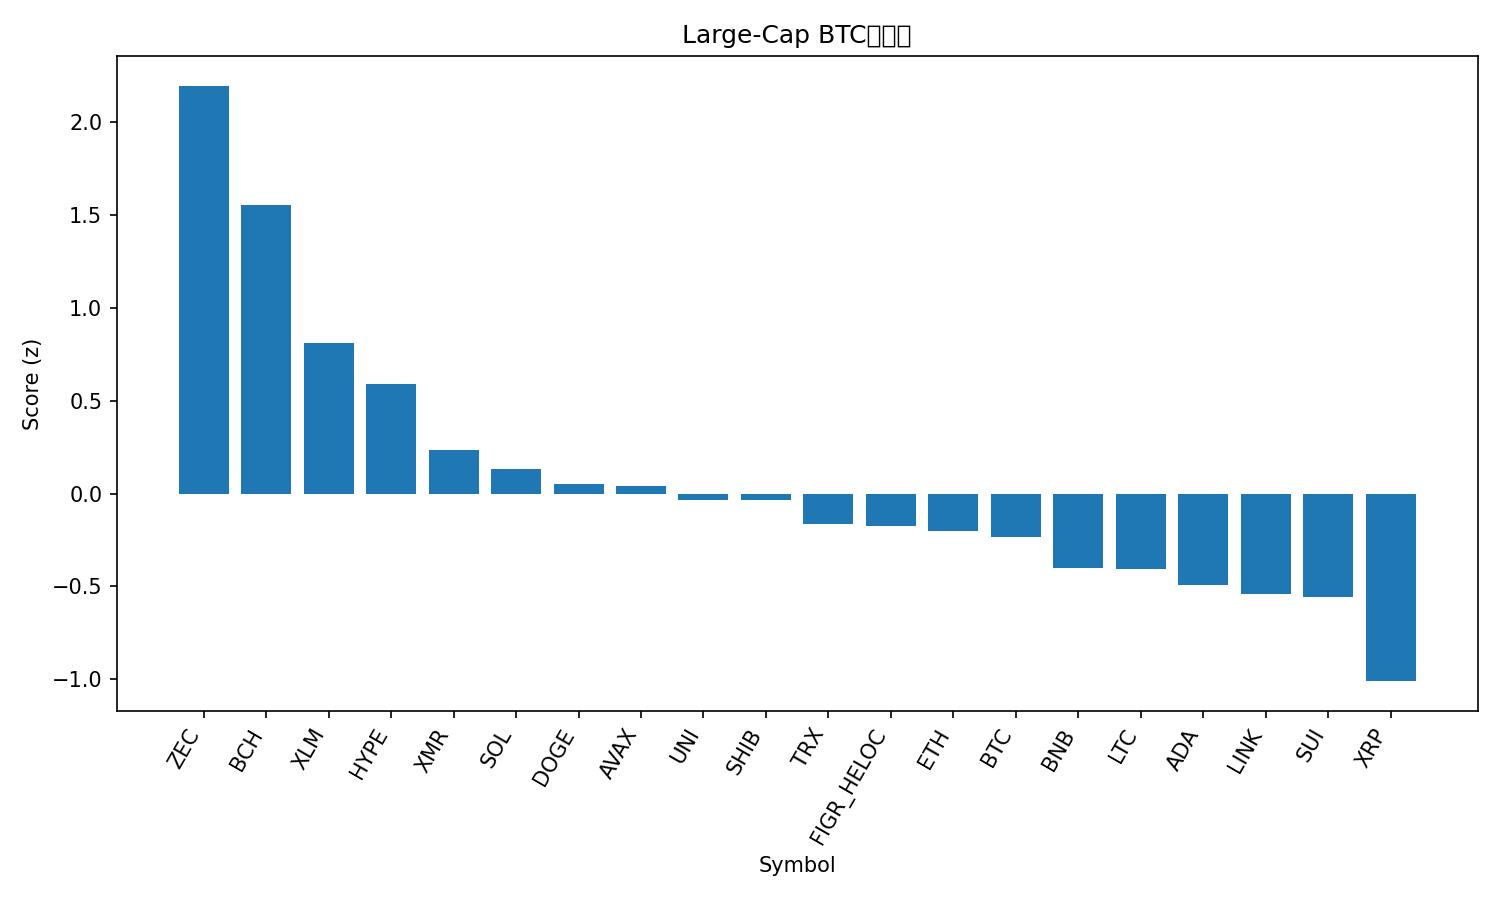

The data file committed next to this chart (first rows):
rank, name, symbol, price_btc, price_usd, pct_1h_btc, pct_24h_btc, pct_7d_btc, market_cap_rank, market_cap_usd, volume_usd, score
1, Zcash, ZEC, 0.007351, 674.2, 0.4197, 8.75, 53.22, 16, 11025685660, 2196265988, 2.195
2, Bitcoin Cash, BCH, 0.005511, 505.4, 0.9915, 1.767, 7.937, 19, 10068827300, 395027741, 1.554
3, Stellar, XLM, 2.74e-06, 0.2515, 0.6408, 1.216, -3.675, 24, 8090196268, 170221800, 0.8106
4, Hyperliquid, HYPE, 0.0004275, 39.21, 0.243, 2.526, 13.29, 18, 10617649082, 415070279, 0.5893
5, Monero, XMR, 0.004024, 369.1, 0.5127, -2.414, 7.264, 29, 6807242997, 177966836, 0.2344
6, Solana, SOL, 0.001547, 141.8, 0.06729, 1.984, 2.691, 6, 78619715550, 7116809222, 0.1335
7, Dogecoin, DOGE, 1.72e-06, 0.1577, 0.3035, -0.9276, 0.71, 10, 23906856948, 2136370743, 0.05297
8, Avalanche, AVAX, 0.000156, 14.31, 0.3877, -1.258, -7.14, 32, 6131728035, 473506218, 0.04066
9, Uniswap, UNI, 7.895e-05, 7.24, 0.2782, -1.43, 2.714, 35, 4559102894, 683233119, -0.03459
10, Shiba Inu, SHIB, 9.4342e-11, 8.65e-06, 0.2369, -0.739, -0.2665, 34, 5096380605, 163763217, -0.03538
11, TRON, TRX, 3.12e-06, 0.2861, 0.1012, -0.8448, 7.611, 8, 27085373883, 780688821, -0.1634
12, Figure Heloc, FIGR_HELOC, 1.128e-05, 1.034, -0.01063, -0.1677, 13.1, 12, 14210897789, 16674433, -0.1751
13, Ethereum, ETH, 0.03289, 3016, 0.2986, -2.64, -3.336, 2, 363914012676, 35025751891, -0.203
14, Bitcoin, BTC, 1.0, 91725, 0.0, 0.0, 0.0, 1, 1829741597754, 81926036675, -0.233
15, BNB, BNB, 0.00982, 900.7, 0.1239, -2.576, 4.903, 5, 124059798483, 1796916188, -0.4019
16, Litecoin, LTC, 0.001008, 92.43, 0.0701, -1.923, 3.872, 28, 7070014303, 665085323, -0.4052
17, Cardano, ADA, 5.07e-06, 0.4648, -0.02035, -0.6282, -7.751, 11, 17025404302, 1116863281, -0.4947
18, Chainlink, LINK, 0.0001491, 13.68, -0.3047, 1.645, -2.197, 20, 9518239103, 878836607, -0.5421
19, Sui, SUI, 1.77e-05, 1.62, 0.06491, -1.835, -9.513, 33, 5975223828, 900155064, -0.5556
20, XRP, XRP, 2.302e-05, 2.11, -0.2955, -1.585, -5.229, 4, 126952224718, 5977536742, -1.009
21, Hedera, HBAR, 1.58e-06, 0.145, -0.5609, -1.289, -8.797, 31, 6151433861, 230607002, -1.419
